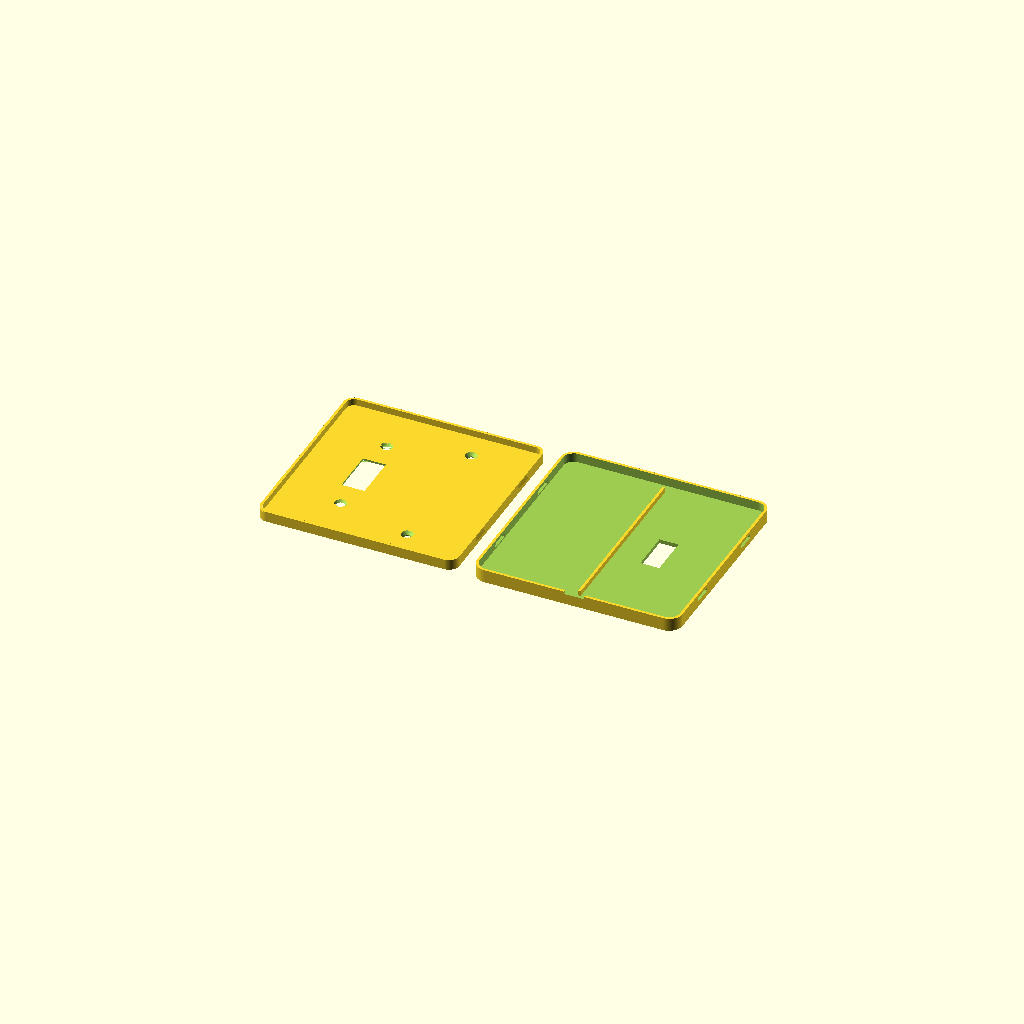
Cell 1 — every parameter at its default value.
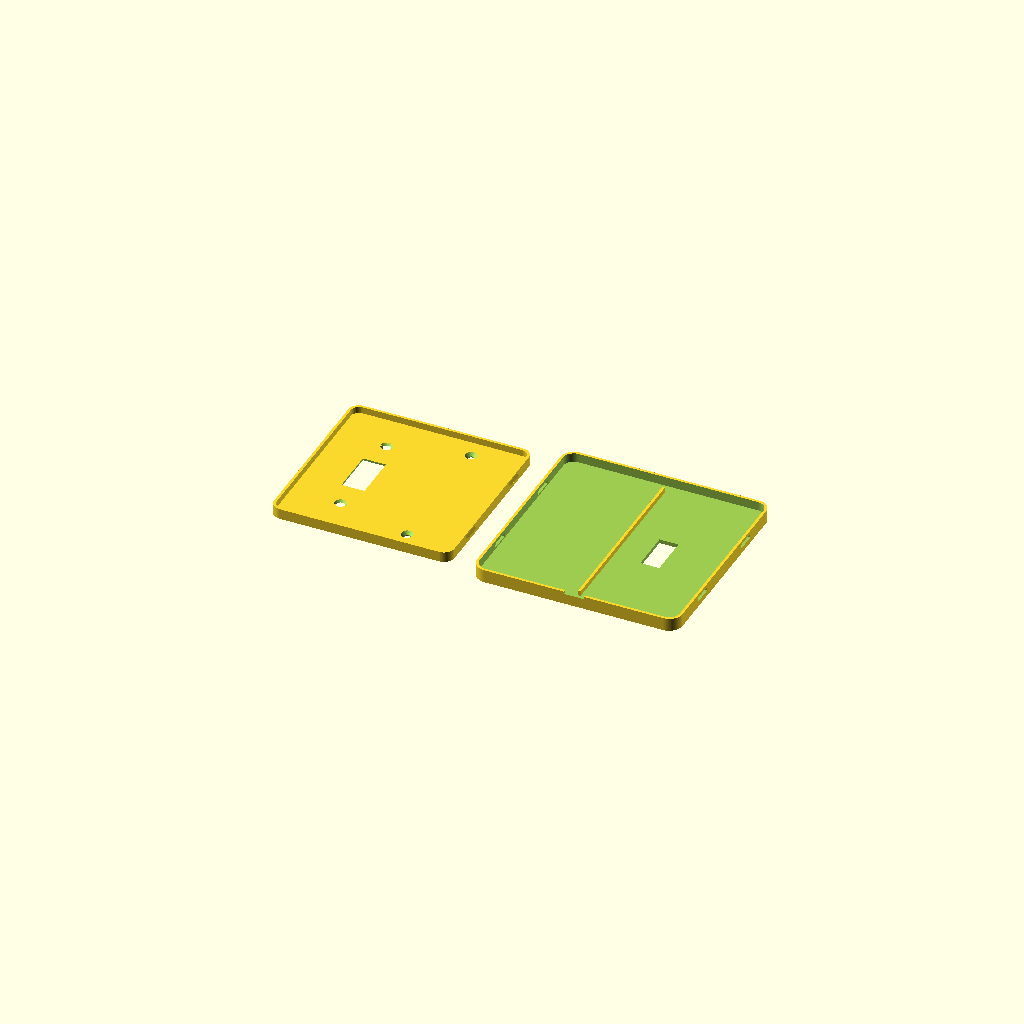
Cell 2: clr = 6 (everything else at default).
All cells are drawn from one camera (rotation 55°, 0°, 25°, orthographic, colour scheme Cornfield), so only the parameter changes between them.
The OpenSCAD source (models/switch_plate/switch_plate_002.scad):
// switch_plate_002.scad
// Screwless two-gang wall plate, two-part design (US device dimensions).
// Left gang: opening for a standard toggle switch. Right gang: blank.
//
// Part 1 "base": screws to the switch yoke (left, 6-32 at 60.3 mm spacing)
// and to the box's device holes (right, 83.3 mm spacing) with countersunk
// flat-head screws. A perimeter rim carries four chamfered snap ridges.
// Part 2 "cover": snap shell, no visible fasteners. Its side walls have
// windows that click over the base's ridges; a pry notch on the bottom
// edge releases it. Cover prints face-down, base prints back-down.
//
// v002: coat of arms engraved 0.6 mm into the blank right gang [24] --
// ash tree between a bear rampant (left) and a fox rampant (right),
// both facing the tree with forepaws raised, on a ground line, inside
// a heater-shield border groove.
//
// part = "both" lays the two out side by side (~257 mm wide — render one
// part at a time for smaller beds).

part = "both"; // "base" | "cover" | "both"

$fa = 2;
$fs = 0.4;

// ---- device standards (US) ----
gang_dx   = 23.02;   // half of 1.812 in gang-to-gang spacing
yoke_dy   = 30.16;   // half of 2-3/8 in yoke screw spacing (6-32)
box_dy    = 41.67;   // half of 3-9/32 in box device-screw spacing
tog_w     = 11.5;    // toggle opening in cover (10.4 x 24 nominal + play)
tog_h     = 25;
base_tog_w = 14;     // larger pass-through in base for the toggle bushing
base_tog_h = 28;

// ---- cover shell ----
cov_w     = 125;
cov_h     = 125;
cov_r     = 8;       // corner radius
cov_d     = 8;       // total depth incl. face
face_t    = 2.4;
wall_t    = 1.6;     // 4 x 0.4 mm perimeters

// ---- base plate ----
clr       = 0.4;     // lateral base-to-cover clearance [6]
base_w    = cov_w - 2*wall_t - 2*clr;   // 121.0
base_h    = cov_h - 2*wall_t - 2*clr;
base_r    = cov_r - wall_t;
base_t    = 2.4;
rim_t     = 1.6;
rim_h     = 4;       // rim rises base_t..base_t+rim_h
relief_d  = 1.2;     // back pocket so a proud switch yoke sits flush
screw_d   = 3.6;     // 6-32 free fit
cs_d      = 7.2;     // flat-head countersink diameter
cs_depth  = 1.8;     // gives a 45 deg countersink cone [9]

// ---- snap fit ----
bump_y    = 28;      // ridge centers, +/- on left and right edges
bump_len  = 10;
bump_d    = 1.4;     // ridge proudness; 1.0 mm engages past the 0.4 clearance
bump_hh   = 1.1;     // ridge half-height (45 deg chamfer both ways)
win_len   = 12;      // snap window in cover wall
win_h     = 2.6;
// assembled: rim center z = base_t + rim_h/2; cover back edge sits at
// base_t + rim_h + 0.3 + face_t - cov_d above the wall
cov_back_z = base_t + rim_h + 0.3 + face_t - cov_d;
win_z      = base_t + rim_h/2 - cov_back_z;

// ---- coat of arms ----
engrave_d = 0.6;     // 3 layers deep; leaves 1.8 mm of face

module rrect(w, h, r) {
    offset(r = r) square([w - 2*r, h - 2*r], center = true);
}

// horizontal snap ridge, triangular profile, pointing +x, length along y
module ridge() {
    rotate([90, 0, 0])
        linear_extrude(bump_len, center = true)
            polygon([[0, -bump_hh], [bump_d, 0], [0, bump_hh]]);
}

module base() {
    difference() {
        union() {
            linear_extrude(base_t) rrect(base_w, base_h, base_r);
            translate([0, 0, base_t]) linear_extrude(rim_h)
                difference() {
                    rrect(base_w, base_h, base_r);
                    rrect(base_w - 2*rim_t, base_h - 2*rim_t, base_r - rim_t);
                }
            for (sx = [-1, 1], sy = [-1, 1])
                translate([sx*base_w/2, sy*bump_y, base_t + rim_h/2])
                    rotate([0, 0, sx > 0 ? 0 : 180]) ridge();
        }
        // toggle pass-through (left gang)
        translate([-gang_dx, 0, -1])
            linear_extrude(base_t + 2) square([base_tog_w, base_tog_h], center = true);
        // yoke screw holes, countersunk (left gang)
        for (sy = [-1, 1]) translate([-gang_dx, sy*yoke_dy, 0]) {
            translate([0, 0, -1]) cylinder(d = screw_d, h = base_t + 2);
            translate([0, 0, base_t - cs_depth])
                cylinder(d1 = screw_d, d2 = cs_d, h = cs_depth + 0.01);
        }
        // box screw holes, countersunk (right gang, blank)
        for (sy = [-1, 1]) translate([gang_dx, sy*box_dy, 0]) {
            translate([0, 0, -1]) cylinder(d = screw_d, h = base_t + 2);
            translate([0, 0, base_t - cs_depth])
                cylinder(d1 = screw_d, d2 = cs_d, h = cs_depth + 0.01);
        }
        // back relief pocket so the switch yoke doesn't rock the plate
        translate([-gang_dx, 0, -0.01])
            linear_extrude(relief_d) square([26, 76], center = true);
    }
}

// ======================= coat of arms (2D art) =========================
// Local coords: shield centered on origin, ~38 wide x 39 tall.

function bez(p0, p1, p2, t) =
    (1-t)*(1-t)*p0 + 2*(1-t)*t*p1 + t*t*p2;

// round-bottomed (Iberian) shield: straight sides, elliptical base --
// wider at the bottom than a heater, so the supporters' feet fit
module shield2d() {
    polygon(concat(
        [[-19, 18], [19, 18]],
        [for (th = [0:5:180]) [19*cos(th), -8 - 13*sin(th)]]
    ));
}

// capsule between two points (limbs, torsos)
module limb(a, b, ra, rb) {
    hull() { translate(a) circle(ra); translate(b) circle(rb); }
}

module tree2d() {   // ash: flared trunk, tall narrow crown clear of the paws
    polygon([[-2.6, -14.8], [-1.1, -8], [-1.1, 9],
             [1.1, 9], [1.1, -8], [2.6, -14.8]]);
    for (p = [[0, 12, 3.4], [-2.7, 10.2, 2.8], [2.7, 10.2, 2.8],
              [0, 9.2, 3.4], [-1.6, 7.6, 2.2], [1.6, 7.6, 2.2]])
        translate([p.x, p.y]) circle(p.z);
}

module bear2d() {   // rampant, facing the tree (+x); bulky, round ears
    limb([-11.6, -8.6], [-9.4, -0.6], 3.2, 2.8);      // torso
    limb([-8.2, 3.4], [-9.4, -0.8], 1.5, 1.8);        // neck
    translate([-8.2, 3.6]) circle(2.2);               // head
    translate([-9.9, 5.4]) circle(0.95);              // ear
    translate([-7.1, 5.9]) circle(0.95);              // ear
    limb([-8.2, 3.4], [-6.4, 3.1], 1.4, 0.85);        // muzzle toward tree
    limb([-7.0, -1.8], [-3.6, 3.4], 1.15, 1.05);      // upper forepaw, raised
    limb([-7.6, -2.6], [-3.4, 0.6], 1.15, 1.0);       // lower forepaw, raised
    limb([-11.2, -9.2], [-10.2, -14.2], 2.6, 1.4);    // near hind leg
    limb([-10.2, -14.3], [-8.7, -14.4], 1.4, 1.2);    // near foot
    limb([-13.0, -9.6], [-13.5, -14.2], 2.2, 1.2);    // far hind leg
    limb([-13.5, -14.3], [-12.3, -14.4], 1.2, 1.05);  // far foot
    translate([-14.6, -7.4]) circle(1.0);             // stub tail
}

module fox2d() {    // rampant, facing the tree (-x); slim, pointed, brush tail
    limb([11.4, -8.6], [9.6, -0.6], 2.5, 2.1);        // torso
    limb([8.4, 3.6], [9.7, -0.8], 1.1, 1.4);          // neck
    translate([8.3, 4.1]) circle(1.8);                // head
    limb([8.3, 3.8], [5.7, 3.9], 1.2, 0.45);          // pointed snout toward tree
    polygon([[7.3, 5.4], [6.7, 7.6], [8.5, 5.9]]);    // ear
    polygon([[8.7, 5.6], [9.5, 7.5], [9.9, 5.3]]);    // ear
    limb([7.9, -1.6], [3.7, 3.4], 0.9, 0.8);          // upper forepaw, raised
    limb([8.3, -2.2], [3.5, 0.6], 0.9, 0.8);          // lower forepaw, raised
    limb([11.0, -9.2], [10.3, -14.3], 2.1, 1.1);      // near hind leg
    limb([10.3, -14.4], [9.1, -14.5], 1.1, 0.95);     // near foot
    limb([12.6, -9.6], [13.4, -14.3], 1.9, 1.05);     // far hind leg
    limb([13.4, -14.4], [12.3, -14.5], 1.05, 0.9);    // far foot
    limb([12.9, -10.2], [13.9, -6.6], 1.35, 1.45);    // brush tail, curving up
    limb([13.9, -6.6], [13.3, -3.2], 1.45, 1.05);
}

module ground2d() { limb([-15, -15.6], [15, -15.6], 1.0, 1.0); }

module coat_of_arms2d() {
    difference() { shield2d(); offset(r = -1.4) shield2d(); }  // border groove
    intersection() {  // keep all art clear of the border groove
        union() { tree2d(); bear2d(); fox2d(); ground2d(); }
        offset(r = -2.4) shield2d();
    }
}
// =======================================================================

// modeled assembled-orientation: back edge z=0, face outer z=cov_d
module cover() {
    union() {
        difference() {
            linear_extrude(cov_d) rrect(cov_w, cov_h, cov_r);
            // hollow interior up to the face inner surface
            translate([0, 0, -1])
                linear_extrude(cov_d - face_t + 1)
                    rrect(cov_w - 2*wall_t, cov_h - 2*wall_t, cov_r - wall_t);
            // toggle opening (left gang)
            translate([-gang_dx, 0, cov_d - face_t - 1])
                linear_extrude(face_t + 2) square([tog_w, tog_h], center = true);
            // engraved coat of arms (right gang) [24]
            translate([gang_dx, 0, cov_d - engrave_d])
                linear_extrude(engrave_d + 1) coat_of_arms2d();
            // snap windows through both side walls
            for (sx = [-1, 1], sy = [-1, 1])
                translate([sx*cov_w/2, sy*bump_y, win_z])
                    cube([2*wall_t + 2, win_len, win_h], center = true);
            // pry notch, bottom edge
            translate([0, -cov_h/2, 0])
                cube([12, 2*wall_t + 2, 3], center = true);
        }
        // stiffening rib between the gangs
        translate([0, 0, win_z - 0.8])
            linear_extrude(cov_d - face_t - win_z + 0.8)
                square([1.6, 110], center = true);
    }
}

if (part == "base" || part == "both")
    translate([part == "both" ? -67 : 0, 0, 0]) base();
if (part == "cover" || part == "both")
    translate([part == "both" ? 67 : 0, 0, cov_d])
        rotate([0, 180, 0]) cover();   // face-down for printing
Parameter table extracted from the source (name, type, default, range or options):
part: string, default "both"
gang_dx: number, default 23.02
yoke_dy: number, default 30.16
box_dy: number, default 41.67
tog_w: number, default 11.5
tog_h: number, default 25
base_tog_w: number, default 14
base_tog_h: number, default 28
cov_w: number, default 125
cov_h: number, default 125
cov_r: number, default 8
cov_d: number, default 8
face_t: number, default 2.4
wall_t: number, default 1.6
clr: number, default 0.4, range 0 to 6
base_t: number, default 2.4
rim_t: number, default 1.6
rim_h: number, default 4
relief_d: number, default 1.2
screw_d: number, default 3.6
cs_d: number, default 7.2
cs_depth: number, default 1.8, range 0 to 9
bump_y: number, default 28
bump_len: number, default 10
bump_d: number, default 1.4
bump_hh: number, default 1.1
win_len: number, default 12
win_h: number, default 2.6
engrave_d: number, default 0.6
